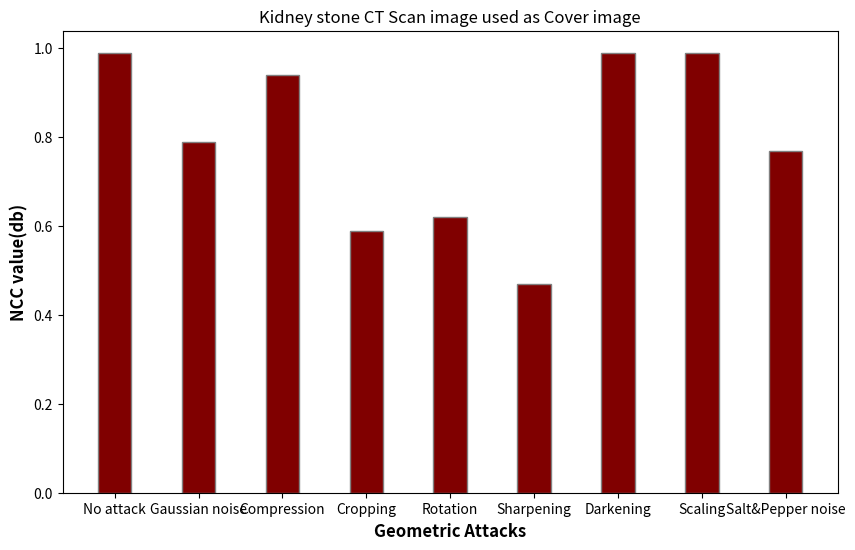

Write Python code to recreate this figure.
import numpy as np
import matplotlib.pyplot as plt


# creating the dataset
data = {'No attack':0.99, 'Gaussian noise':0.79, 'Compression':0.94,
		'Cropping':0.59, 'Rotation':0.62, 'Sharpening':0.47,'Darkening':0.99, 'Scaling':0.99, 'Salt&Pepper noise':0.77}
courses = list(data.keys())
values = list(data.values())

fig = plt.figure(figsize = (10, 6))

# creating the bar plot
plt.bar(courses, values, color ='maroon',
		width = 0.4, edgecolor ='grey')

plt.xlabel('Geometric Attacks', fontweight ='bold', fontsize = 12)
plt.ylabel('NCC value(db)', fontweight ='bold', fontsize = 12)
plt.title("Kidney stone CT Scan image used as Cover image")
plt.show()
